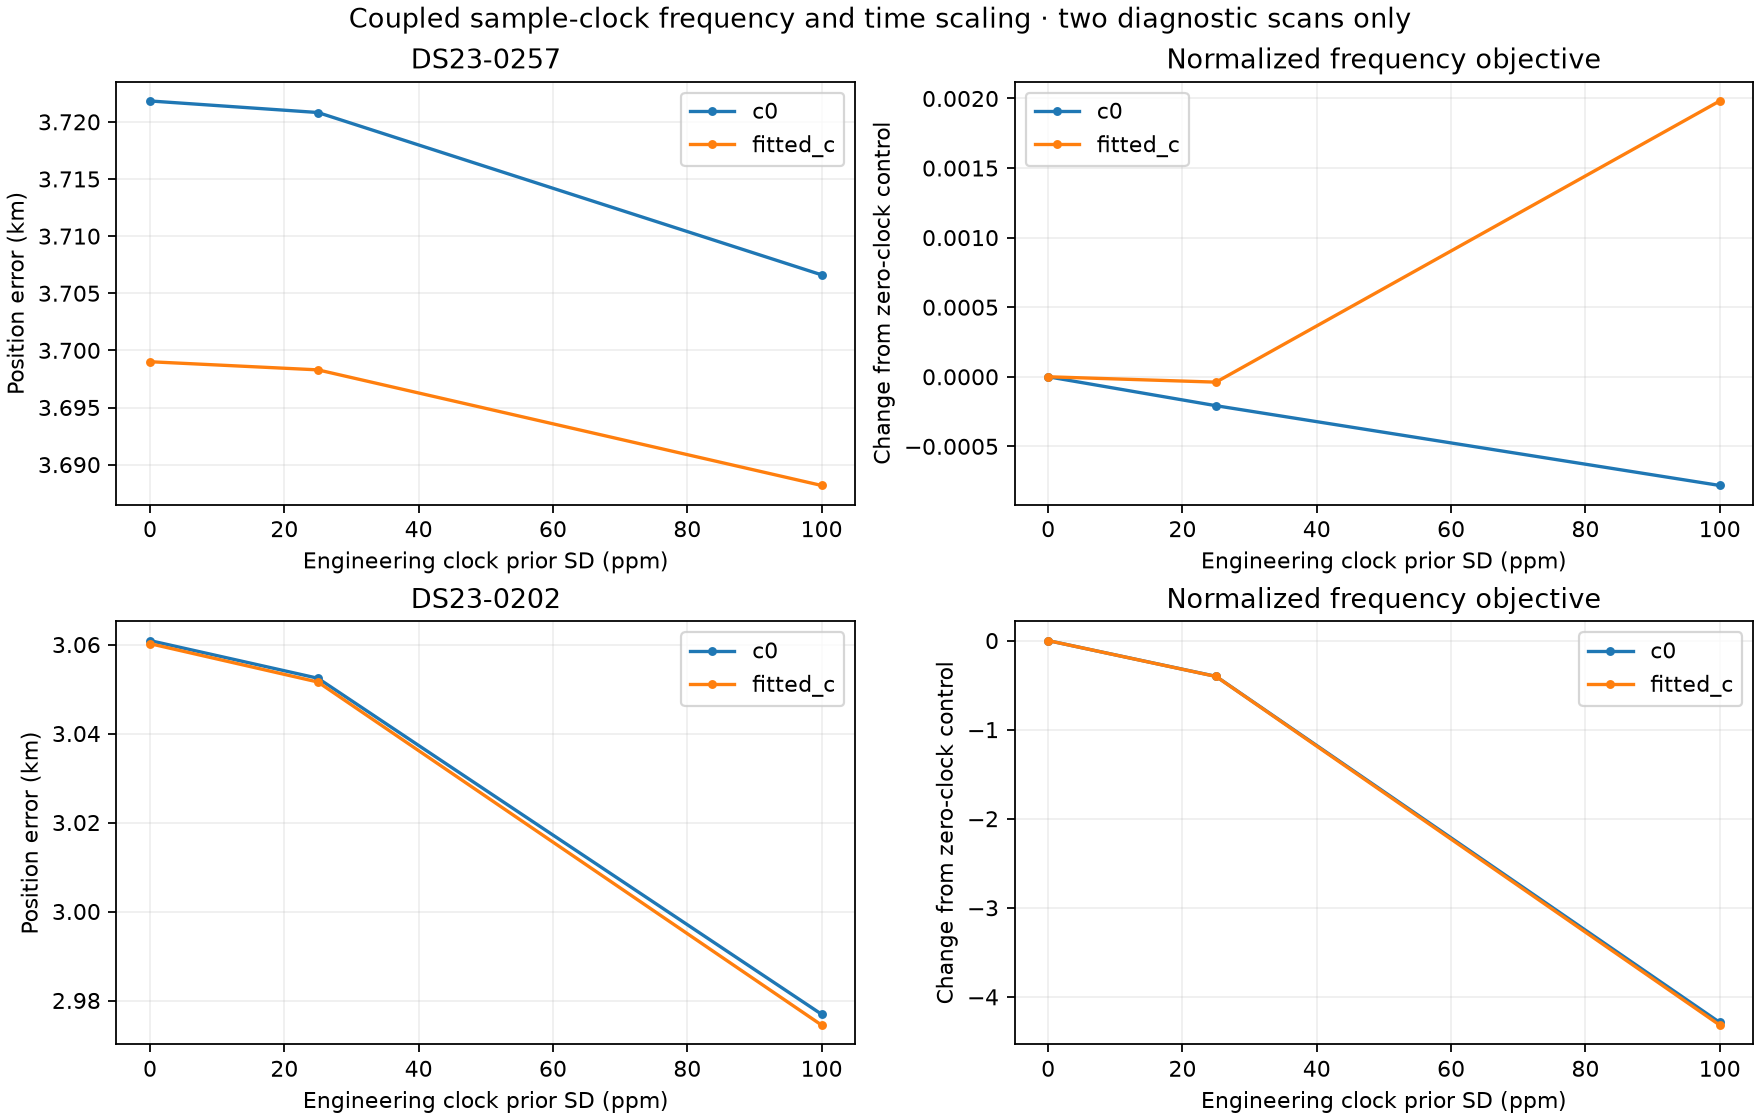

Values plotted in this chart, from the file beside it:
case, sigma_ppm, arm, error_km, receiver1_ppm, receiver2_ppm, RF_objective_change
DS23-0257, 0, c0, 3.722, 0.0, 0.0, 0.0
DS23-0257, 0, fitted_c, 3.699, 0.0, 0.0, 0.0
DS23-0257, 25, c0, 3.721, 2.061, -0.0882, -0.0002079
DS23-0257, 25, fitted_c, 3.698, 2.012, -0.2645, -3.849696895485977e-05
DS23-0257, 100, c0, 3.707, 31.24, -0.9805, -0.0007811
DS23-0257, 100, fitted_c, 3.688, 30.46, -3.745, 0.001982
DS23-0202, 0, c0, 3.061, 0.0, 0.0, 0.0
DS23-0202, 0, fitted_c, 3.06, 0.0, 0.0, 0.0
DS23-0202, 25, c0, 3.052, 12.38, -10.8, -0.4016
DS23-0202, 25, fitted_c, 3.052, 12.4, -10.82, -0.403
DS23-0202, 100, c0, 2.977, 128.1, -126.4, -4.288
DS23-0202, 100, fitted_c, 2.974, 128.5, -127.1, -4.317
